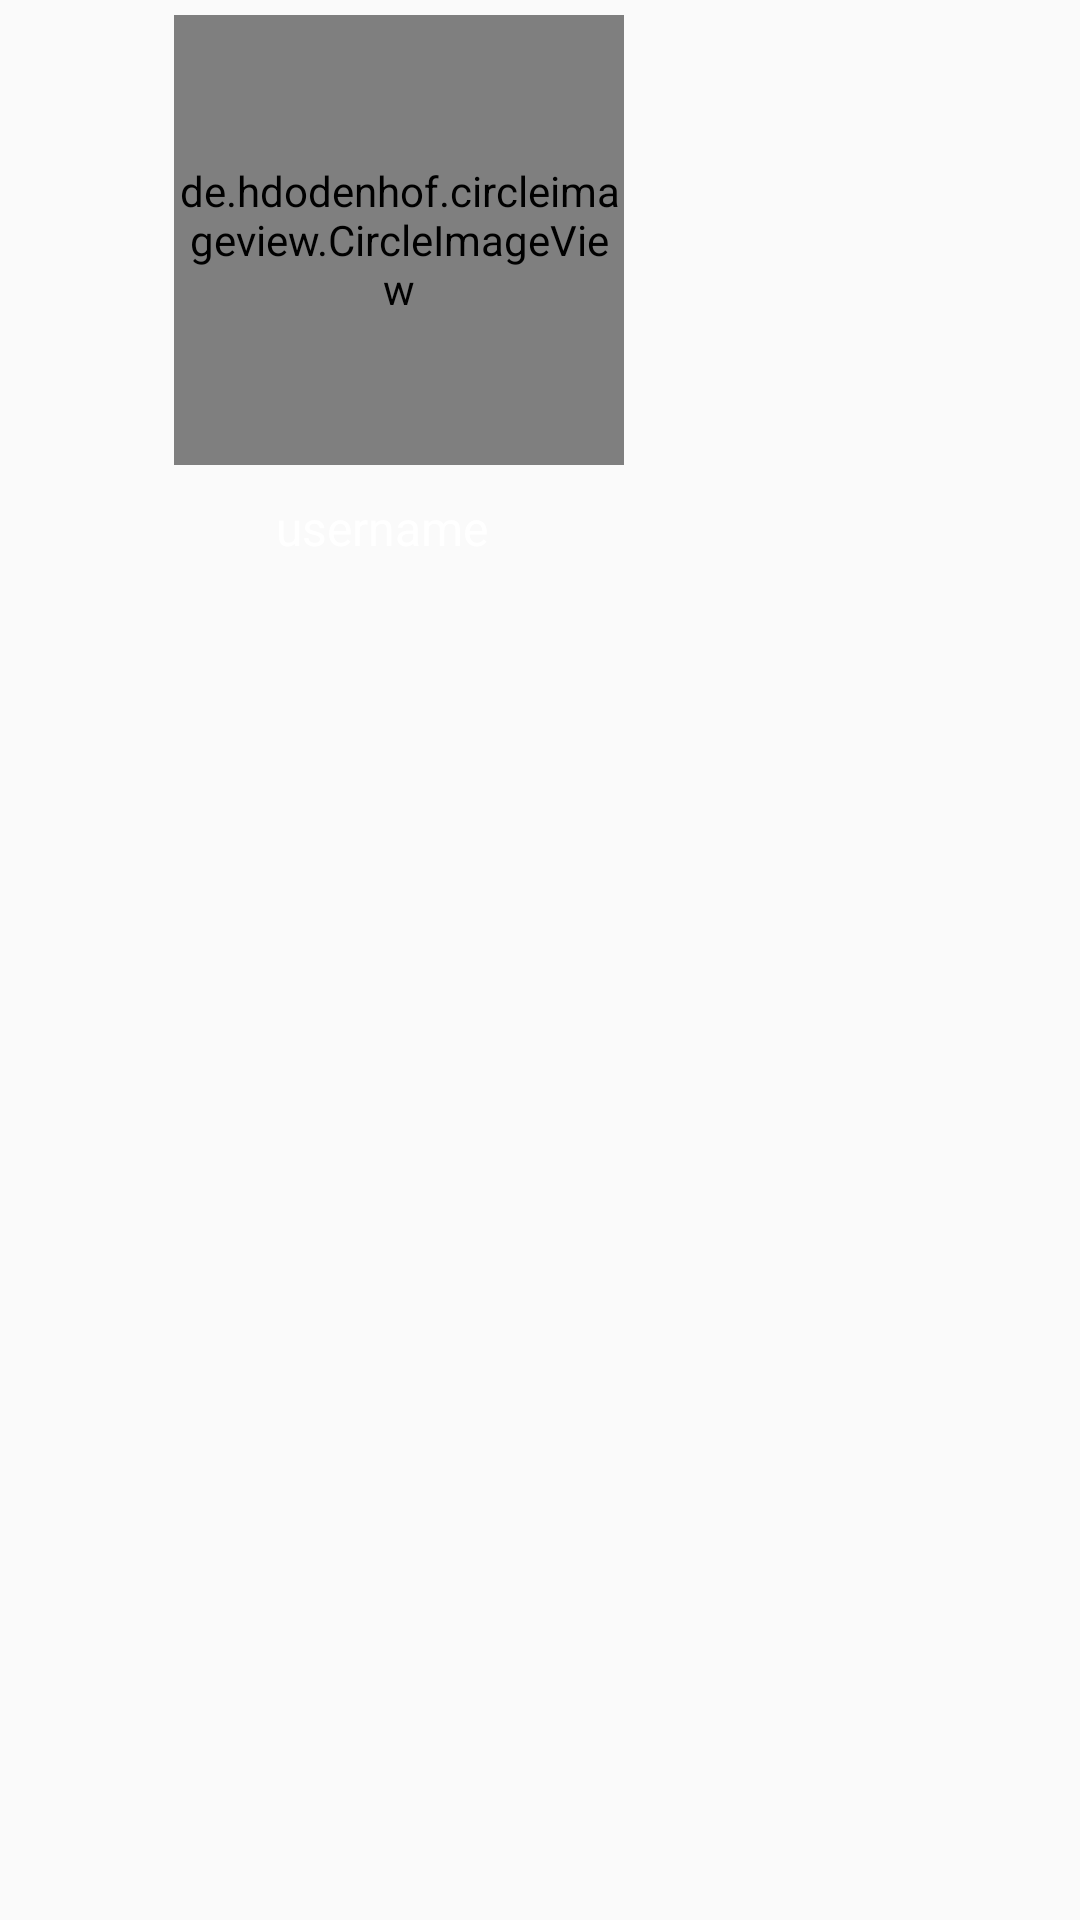

Layout XML and referenced resources for this Android screen:
<!-- AndroidManifest.xml: application theme AppTheme -->
<!-- res/layout/navigation_header.xml -->
<?xml version="1.0" encoding="utf-8"?>
<RelativeLayout xmlns:android="http://schemas.android.com/apk/res/android"
    android:layout_width="match_parent"
    android:layout_height="200dp"
    android:fitsSystemWindows="true"
    xmlns:app="http://schemas.android.com/apk/res-auto"
    android:background="@drawable/header">

    <de.hdodenhof.circleimageview.CircleImageView
        android:id="@+id/nav_profile_image"
        android:layout_width="150dp"
        android:layout_height="150dp"
        android:layout_alignParentStart="true"
        android:layout_alignParentTop="true"
        android:layout_marginStart="58dp"
        android:layout_marginTop="5dp"
        android:src="@drawable/profile"
        app:civ_border_color="@color/colorPrimaryDark"
        app:civ_border_width="2dp" />

    <TextView
        android:id="@+id/nav_user_full_name"
        android:layout_width="135dp"
        android:layout_height="wrap_content"
        android:layout_below="@+id/nav_profile_image"
        android:layout_alignParentStart="true"
        android:layout_alignParentBottom="true"
        android:layout_marginStart="60dp"
        android:layout_marginTop="10dp"
        android:layout_marginBottom="1dp"
        android:text="username"
        android:textAlignment="center"
        android:textColor="@android:color/background_light"
        android:textSize="16sp" />

</RelativeLayout>
<!-- resources referenced by this layout -->
<resources>
  <color name="colorPrimaryDark">#67c415</color>
  <style name="AppTheme" parent="Theme.AppCompat.Light.NoActionBar">
          
  
          <item name="colorPrimary">@color/colorPrimary</item>
          <item name="colorPrimaryDark">@color/colorPrimaryDark</item>
          <item name="colorAccent">@color/colorAccent</item>
          <item name="android:windowLightStatusBar">false</item>
      </style>
  <color name="colorPrimary">#ed4c54</color>
  <color name="colorAccent">#E9EBEE</color>
</resources>
